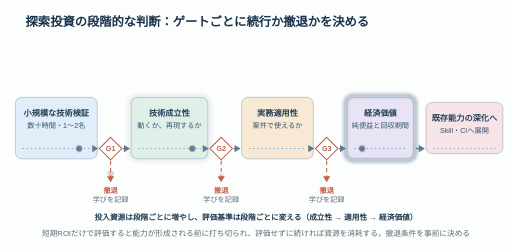
t = 0.00 s
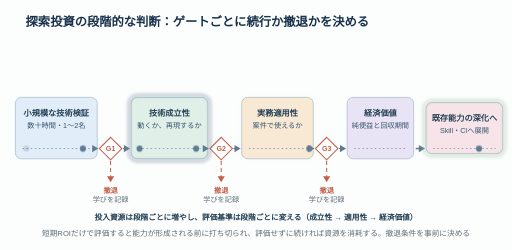
t = 1.03 s
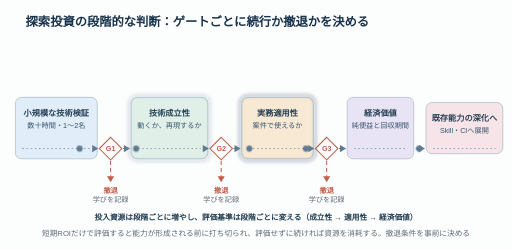
t = 2.00 s
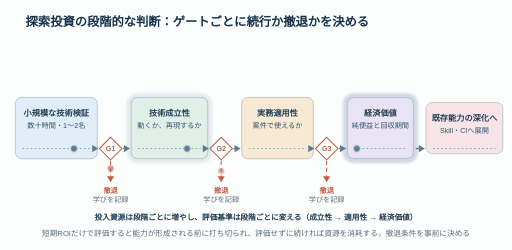
t = 2.95 s
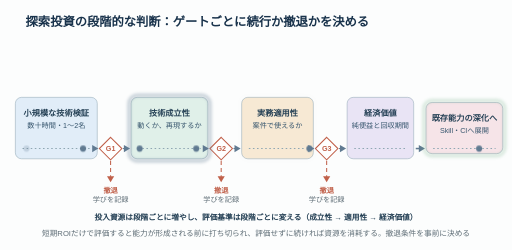
t = 4.04 s
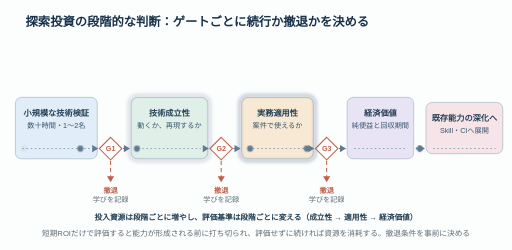
t = 5.01 s

The animated SVG that drew these frames (rendered in a browser with its animation timeline set to each time). Animation: 36 SMIL elements (animate=24,animateMotion=12); one cycle of 6.00 s, repeats indefinitely.

<svg xmlns="http://www.w3.org/2000/svg" xmlns:xlink="http://www.w3.org/1999/xlink" width="1000" height="488" viewBox="0 0 1000 488" role="img" aria-label="小規模な技術検証から技術成立性、実務適用性、経済価値の3つのゲートを経て既存能力の深化へ進み、各ゲートで撤退も選ぶ段階投資の図">
<rect width="100%" height="100%" fill="#fcfdfd"/>
<text x="50" y="50" text-anchor="start" font-family="sans-serif" font-size="24" font-weight="700" fill="#18324b">探索投資の段階的な判断：ゲートごとに続行か撤退かを決める</text>
<rect x="30" y="190" width="160" height="120" rx="12" fill="#e1edf8" stroke="#8ea6b2"/>
<text x="110" y="226" text-anchor="middle" font-family="sans-serif" font-size="16" font-weight="700" fill="#223e53">小規模な技術検証</text>
<text x="110" y="250" text-anchor="middle" font-family="sans-serif" font-size="14" fill="#36556d">数十時間・1〜2名</text>
<path d="M44 290 H176" stroke="#8ea6b2" stroke-width="2" stroke-dasharray="3 5"/>
<polygon points="216,268 238,290 216,312 194,290" fill="#fff" stroke="#c0604a" stroke-width="2"/>
<text x="216" y="295" text-anchor="middle" font-family="sans-serif" font-size="14" font-weight="700" fill="#c0604a">G1</text>
<path d="M190.0 290.0 L182.0 290.0" stroke="#607a91" stroke-width="2" fill="none"/><polygon points="192.0,290.0 180.0,297.0 180.0,283.0" fill="#607a91"/>
<path d="M240.0 290.0 L244.0 290.0" stroke="#607a91" stroke-width="2" fill="none"/><polygon points="254.0,290.0 242.0,297.0 242.0,283.0" fill="#607a91"/>
<path d="M216.0 314.0 L216.0 346.0" stroke="#c0604a" stroke-width="2" fill="none" stroke-dasharray="8 6"/><polygon points="216.0,356.0 209.0,344.0 223.0,344.0" fill="#c0604a"/>
<text x="216" y="376" text-anchor="middle" font-family="sans-serif" font-size="14" font-weight="700" fill="#c0604a">撤退</text>
<text x="216" y="394" text-anchor="middle" font-family="sans-serif" font-size="14" fill="#5d6c75">学びを記録</text>
<rect x="256" y="190" width="150" height="120" rx="12" fill="#e0f0e9" stroke="#8ea6b2"/>
<text x="331" y="226" text-anchor="middle" font-family="sans-serif" font-size="16" font-weight="700" fill="#223e53">技術成立性</text>
<text x="331" y="250" text-anchor="middle" font-family="sans-serif" font-size="14" fill="#36556d">動くか、再現するか</text>
<path d="M270 290 H392" stroke="#8ea6b2" stroke-width="2" stroke-dasharray="3 5"/>
<polygon points="432,268 454,290 432,312 410,290" fill="#fff" stroke="#c0604a" stroke-width="2"/>
<text x="432" y="295" text-anchor="middle" font-family="sans-serif" font-size="14" font-weight="700" fill="#c0604a">G2</text>
<path d="M406.0 290.0 L398.0 290.0" stroke="#607a91" stroke-width="2" fill="none"/><polygon points="408.0,290.0 396.0,297.0 396.0,283.0" fill="#607a91"/>
<path d="M456.0 290.0 L460.0 290.0" stroke="#607a91" stroke-width="2" fill="none"/><polygon points="470.0,290.0 458.0,297.0 458.0,283.0" fill="#607a91"/>
<path d="M432.0 314.0 L432.0 346.0" stroke="#c0604a" stroke-width="2" fill="none" stroke-dasharray="8 6"/><polygon points="432.0,356.0 425.0,344.0 439.0,344.0" fill="#c0604a"/>
<text x="432" y="376" text-anchor="middle" font-family="sans-serif" font-size="14" font-weight="700" fill="#c0604a">撤退</text>
<text x="432" y="394" text-anchor="middle" font-family="sans-serif" font-size="14" fill="#5d6c75">学びを記録</text>
<rect x="472" y="190" width="140" height="120" rx="12" fill="#f7e9d4" stroke="#8ea6b2"/>
<text x="542" y="226" text-anchor="middle" font-family="sans-serif" font-size="16" font-weight="700" fill="#223e53">実務適用性</text>
<text x="542" y="250" text-anchor="middle" font-family="sans-serif" font-size="14" fill="#36556d">案件で使えるか</text>
<path d="M486 290 H598" stroke="#8ea6b2" stroke-width="2" stroke-dasharray="3 5"/>
<polygon points="638,268 660,290 638,312 616,290" fill="#fff" stroke="#c0604a" stroke-width="2"/>
<text x="638" y="295" text-anchor="middle" font-family="sans-serif" font-size="14" font-weight="700" fill="#c0604a">G3</text>
<path d="M612.0 290.0 L604.0 290.0" stroke="#607a91" stroke-width="2" fill="none"/><polygon points="614.0,290.0 602.0,297.0 602.0,283.0" fill="#607a91"/>
<path d="M662.0 290.0 L666.0 290.0" stroke="#607a91" stroke-width="2" fill="none"/><polygon points="676.0,290.0 664.0,297.0 664.0,283.0" fill="#607a91"/>
<path d="M638.0 314.0 L638.0 346.0" stroke="#c0604a" stroke-width="2" fill="none" stroke-dasharray="8 6"/><polygon points="638.0,356.0 631.0,344.0 645.0,344.0" fill="#c0604a"/>
<text x="638" y="376" text-anchor="middle" font-family="sans-serif" font-size="14" font-weight="700" fill="#c0604a">撤退</text>
<text x="638" y="394" text-anchor="middle" font-family="sans-serif" font-size="14" fill="#5d6c75">学びを記録</text>
<rect x="678" y="190" width="130" height="120" rx="12" fill="#e9e4f5" stroke="#8ea6b2"/>
<text x="743" y="226" text-anchor="middle" font-family="sans-serif" font-size="16" font-weight="700" fill="#223e53">経済価値</text>
<text x="743" y="250" text-anchor="middle" font-family="sans-serif" font-size="14" fill="#36556d">純便益と回収期間</text>
<path d="M692 290 H794" stroke="#8ea6b2" stroke-width="2" stroke-dasharray="3 5"/>
<path d="M812.0 290.0 L820.0 290.0" stroke="#607a91" stroke-width="3" fill="none"/><polygon points="830.0,290.0 818.0,297.0 818.0,283.0" fill="#607a91"/>
<rect x="832" y="200" width="150" height="100" rx="12" fill="#f6e4e8" stroke="#8ea6b2"/>
<text x="907" y="236" text-anchor="middle" font-family="sans-serif" font-size="16" font-weight="700" fill="#223e53">既存能力の深化へ</text>
<text x="907" y="260" text-anchor="middle" font-family="sans-serif" font-size="14" fill="#36556d">Skill・CIへ展開</text>
<path d="M846 290 H968" stroke="#8ea6b2" stroke-width="2" stroke-dasharray="3 5"/>
<text x="500" y="430" text-anchor="middle" font-family="sans-serif" font-size="15" font-weight="700" fill="#223e53">投入資源は段階ごとに増やし、評価基準は段階ごとに変える（成立性 → 適用性 → 経済価値）</text>
<text x="500" y="460" text-anchor="middle" font-family="sans-serif" font-size="15" fill="#5d6c75">短期ROIだけで評価すると能力が形成される前に打ち切られ、評価せずに続ければ資源を消耗する。撤退条件を事前に決める</text>
<defs><filter id="glow" x="-20%" y="-20%" width="140%" height="140%"><feGaussianBlur stdDeviation="3.5"/></filter><mask id="boxmask" maskUnits="userSpaceOnUse" x="0" y="0" width="1000" height="488"><rect x="0" y="0" width="1000" height="488" fill="#fff"/></mask><path id="pass" d="M44.0 290.0 L970.0 290.0" fill="none" stroke="none"/><path id="drop1" d="M44.0 290.0 L216.0 290.0 L216.0 350.0" fill="none" stroke="none"/><path id="drop2" d="M44.0 290.0 L432.0 290.0 L432.0 350.0" fill="none" stroke="none"/><path id="drop3" d="M44.0 290.0 L638.0 290.0 L638.0 350.0" fill="none" stroke="none"/></defs><g>
<rect x="252" y="186" width="158" height="128" rx="16" fill="none" stroke="#607a91" stroke-width="7" filter="url(#glow)" opacity="0"><animate attributeName="opacity" dur="6.0s" repeatCount="indefinite" calcMode="linear" keyTimes="0.0000;0.0099;0.0765;0.1065;0.1599;0.1765;0.1899;0.2599;0.3266;0.3565;0.4099;0.4265;0.4399;0.5099;0.5766;0.6066;0.6599;0.6766;0.6899;0.7599;0.8266;0.8566;0.9099;0.9266;0.9399;1.0000" values="0.099;0.000;0.000;0.700;0.167;0.389;0.700;0.000;0.000;0.700;0.167;0.389;0.700;0.000;0.000;0.700;0.167;0.389;0.700;0.000;0.000;0.700;0.167;0.389;0.700;0.099"/></rect>
<rect x="468" y="186" width="148" height="128" rx="16" fill="none" stroke="#607a91" stroke-width="7" filter="url(#glow)" opacity="0"><animate attributeName="opacity" dur="6.0s" repeatCount="indefinite" calcMode="linear" keyTimes="0.0000;0.0728;0.1028;0.1728;0.2395;0.2695;0.3228;0.3395;0.3528;0.4228;0.5728;0.6028;0.6728;0.7395;0.7694;0.8228;0.8394;0.8528;0.9228;1.0000" values="0.000;0.000;0.700;0.000;0.000;0.700;0.167;0.389;0.700;0.000;0.000;0.700;0.000;0.000;0.700;0.167;0.389;0.700;0.000;0.000"/></rect>
<rect x="674" y="186" width="138" height="128" rx="16" fill="none" stroke="#607a91" stroke-width="7" filter="url(#glow)" opacity="0"><animate attributeName="opacity" dur="6.0s" repeatCount="indefinite" calcMode="linear" keyTimes="0.0000;0.0081;0.0781;0.2281;0.2581;0.3281;0.4781;0.5081;0.5781;0.7281;0.7581;0.8281;0.9781;1.0000" values="0.510;0.700;0.000;0.000;0.700;0.000;0.000;0.700;0.000;0.000;0.700;0.000;0.000;0.510"/></rect>
<rect x="828" y="196" width="158" height="108" rx="16" fill="none" stroke="#5aa06f" stroke-width="7" filter="url(#glow)" opacity="0"><animate attributeName="opacity" dur="6.0s" repeatCount="indefinite" calcMode="linear" keyTimes="0.0000;0.0943;0.1243;0.1943;0.3443;0.3743;0.4443;0.5943;0.6243;0.6943;0.8443;0.8743;0.9443;1.0000" values="0.000;0.000;0.700;0.000;0.000;0.700;0.000;0.000;0.700;0.000;0.000;0.700;0.000;0.000"/></rect>
</g>
<g mask="url(#boxmask)">
<circle r="6" fill="#607a91" opacity="0"><animateMotion dur="6.0s" begin="-0.000s" repeatCount="indefinite" calcMode="linear" keyTimes="0.0000;0.6983;1" keyPoints="0.0000;1.0000;1.0000"><mpath href="#pass" xlink:href="#pass"/></animateMotion><animate attributeName="opacity" dur="6.0s" begin="-0.000s" repeatCount="indefinite" calcMode="linear" keyTimes="0.0000;0.0000;0.0250;0.6733;0.6983;1.0000" values="0;0;1;1;0;0"/></circle>
<circle r="6" fill="#607a91" opacity="0"><animateMotion dur="6.0s" begin="-5.500s" repeatCount="indefinite" calcMode="linear" keyTimes="0.0000;0.1750;1" keyPoints="0.0000;1.0000;1.0000"><mpath href="#drop1" xlink:href="#drop1"/></animateMotion><animate attributeName="opacity" dur="6.0s" begin="-5.500s" repeatCount="indefinite" calcMode="linear" keyTimes="0.0000;0.0000;0.0250;0.1500;0.1750;1.0000" values="0;0;1;1;0;0"/><animate attributeName="fill" dur="6.0s" begin="-5.500s" repeatCount="indefinite" calcMode="discrete" keyTimes="0;0.1297" values="#607a91;#c0604a"/></circle>
<circle r="6" fill="#607a91" opacity="0"><animateMotion dur="6.0s" begin="-5.000s" repeatCount="indefinite" calcMode="linear" keyTimes="0.0000;0.3379;1" keyPoints="0.0000;1.0000;1.0000"><mpath href="#drop2" xlink:href="#drop2"/></animateMotion><animate attributeName="opacity" dur="6.0s" begin="-5.000s" repeatCount="indefinite" calcMode="linear" keyTimes="0.0000;0.0000;0.0250;0.3129;0.3379;1.0000" values="0;0;1;1;0;0"/><animate attributeName="fill" dur="6.0s" begin="-5.000s" repeatCount="indefinite" calcMode="discrete" keyTimes="0;0.2926" values="#607a91;#c0604a"/></circle>
<circle r="6" fill="#607a91" opacity="0"><animateMotion dur="6.0s" begin="-4.500s" repeatCount="indefinite" calcMode="linear" keyTimes="0.0000;0.6983;1" keyPoints="0.0000;1.0000;1.0000"><mpath href="#pass" xlink:href="#pass"/></animateMotion><animate attributeName="opacity" dur="6.0s" begin="-4.500s" repeatCount="indefinite" calcMode="linear" keyTimes="0.0000;0.0000;0.0250;0.6733;0.6983;1.0000" values="0;0;1;1;0;0"/></circle>
<circle r="6" fill="#607a91" opacity="0"><animateMotion dur="6.0s" begin="-4.000s" repeatCount="indefinite" calcMode="linear" keyTimes="0.0000;0.1750;1" keyPoints="0.0000;1.0000;1.0000"><mpath href="#drop1" xlink:href="#drop1"/></animateMotion><animate attributeName="opacity" dur="6.0s" begin="-4.000s" repeatCount="indefinite" calcMode="linear" keyTimes="0.0000;0.0000;0.0250;0.1500;0.1750;1.0000" values="0;0;1;1;0;0"/><animate attributeName="fill" dur="6.0s" begin="-4.000s" repeatCount="indefinite" calcMode="discrete" keyTimes="0;0.1297" values="#607a91;#c0604a"/></circle>
<circle r="6" fill="#607a91" opacity="0"><animateMotion dur="6.0s" begin="-3.500s" repeatCount="indefinite" calcMode="linear" keyTimes="0.0000;0.4932;1" keyPoints="0.0000;1.0000;1.0000"><mpath href="#drop3" xlink:href="#drop3"/></animateMotion><animate attributeName="opacity" dur="6.0s" begin="-3.500s" repeatCount="indefinite" calcMode="linear" keyTimes="0.0000;0.0000;0.0250;0.4682;0.4932;1.0000" values="0;0;1;1;0;0"/><animate attributeName="fill" dur="6.0s" begin="-3.500s" repeatCount="indefinite" calcMode="discrete" keyTimes="0;0.4480" values="#607a91;#c0604a"/></circle>
<circle r="6" fill="#607a91" opacity="0"><animateMotion dur="6.0s" begin="-3.000s" repeatCount="indefinite" calcMode="linear" keyTimes="0.0000;0.6983;1" keyPoints="0.0000;1.0000;1.0000"><mpath href="#pass" xlink:href="#pass"/></animateMotion><animate attributeName="opacity" dur="6.0s" begin="-3.000s" repeatCount="indefinite" calcMode="linear" keyTimes="0.0000;0.0000;0.0250;0.6733;0.6983;1.0000" values="0;0;1;1;0;0"/></circle>
<circle r="6" fill="#607a91" opacity="0"><animateMotion dur="6.0s" begin="-2.500s" repeatCount="indefinite" calcMode="linear" keyTimes="0.0000;0.1750;1" keyPoints="0.0000;1.0000;1.0000"><mpath href="#drop1" xlink:href="#drop1"/></animateMotion><animate attributeName="opacity" dur="6.0s" begin="-2.500s" repeatCount="indefinite" calcMode="linear" keyTimes="0.0000;0.0000;0.0250;0.1500;0.1750;1.0000" values="0;0;1;1;0;0"/><animate attributeName="fill" dur="6.0s" begin="-2.500s" repeatCount="indefinite" calcMode="discrete" keyTimes="0;0.1297" values="#607a91;#c0604a"/></circle>
<circle r="6" fill="#607a91" opacity="0"><animateMotion dur="6.0s" begin="-2.000s" repeatCount="indefinite" calcMode="linear" keyTimes="0.0000;0.3379;1" keyPoints="0.0000;1.0000;1.0000"><mpath href="#drop2" xlink:href="#drop2"/></animateMotion><animate attributeName="opacity" dur="6.0s" begin="-2.000s" repeatCount="indefinite" calcMode="linear" keyTimes="0.0000;0.0000;0.0250;0.3129;0.3379;1.0000" values="0;0;1;1;0;0"/><animate attributeName="fill" dur="6.0s" begin="-2.000s" repeatCount="indefinite" calcMode="discrete" keyTimes="0;0.2926" values="#607a91;#c0604a"/></circle>
<circle r="6" fill="#607a91" opacity="0"><animateMotion dur="6.0s" begin="-1.500s" repeatCount="indefinite" calcMode="linear" keyTimes="0.0000;0.6983;1" keyPoints="0.0000;1.0000;1.0000"><mpath href="#pass" xlink:href="#pass"/></animateMotion><animate attributeName="opacity" dur="6.0s" begin="-1.500s" repeatCount="indefinite" calcMode="linear" keyTimes="0.0000;0.0000;0.0250;0.6733;0.6983;1.0000" values="0;0;1;1;0;0"/></circle>
<circle r="6" fill="#607a91" opacity="0"><animateMotion dur="6.0s" begin="-1.000s" repeatCount="indefinite" calcMode="linear" keyTimes="0.0000;0.1750;1" keyPoints="0.0000;1.0000;1.0000"><mpath href="#drop1" xlink:href="#drop1"/></animateMotion><animate attributeName="opacity" dur="6.0s" begin="-1.000s" repeatCount="indefinite" calcMode="linear" keyTimes="0.0000;0.0000;0.0250;0.1500;0.1750;1.0000" values="0;0;1;1;0;0"/><animate attributeName="fill" dur="6.0s" begin="-1.000s" repeatCount="indefinite" calcMode="discrete" keyTimes="0;0.1297" values="#607a91;#c0604a"/></circle>
<circle r="6" fill="#607a91" opacity="0"><animateMotion dur="6.0s" begin="-0.500s" repeatCount="indefinite" calcMode="linear" keyTimes="0.0000;0.4932;1" keyPoints="0.0000;1.0000;1.0000"><mpath href="#drop3" xlink:href="#drop3"/></animateMotion><animate attributeName="opacity" dur="6.0s" begin="-0.500s" repeatCount="indefinite" calcMode="linear" keyTimes="0.0000;0.0000;0.0250;0.4682;0.4932;1.0000" values="0;0;1;1;0;0"/><animate attributeName="fill" dur="6.0s" begin="-0.500s" repeatCount="indefinite" calcMode="discrete" keyTimes="0;0.4480" values="#607a91;#c0604a"/></circle>
</g>
<g>
</g>
</svg>
